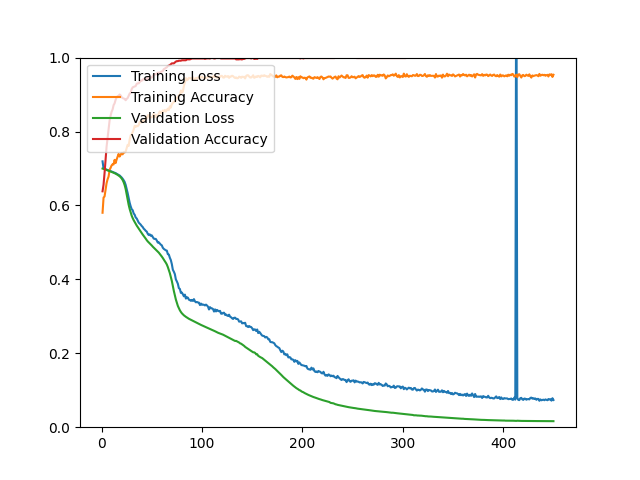

Values plotted in this chart, from the file beside it:
epoch, loss, acc, val_loss, val_acc
1, 0.7193, 0.5802, 0.6998, 0.6382
2, 0.7003, 0.6212, 0.6989, 0.6562
3, 0.6998, 0.6243, 0.6979, 0.6875
4, 0.6983, 0.6414, 0.6969, 0.7248
5, 0.6968, 0.6600, 0.6958, 0.7584
6, 0.6960, 0.6707, 0.6949, 0.7825
7, 0.6953, 0.6780, 0.6938, 0.8041
8, 0.6941, 0.6959, 0.6928, 0.8293
9, 0.6929, 0.7016, 0.6918, 0.8425
10, 0.6918, 0.7081, 0.6907, 0.8534
11, 0.6907, 0.7114, 0.6896, 0.8594
12, 0.6894, 0.7109, 0.6885, 0.8714
13, 0.6884, 0.7233, 0.6873, 0.8762
14, 0.6876, 0.7146, 0.6859, 0.8858
15, 0.6857, 0.7241, 0.6845, 0.8918
16, 0.6842, 0.7314, 0.6828, 0.8954
17, 0.6824, 0.7395, 0.6810, 0.8966
18, 0.6811, 0.7323, 0.6789, 0.9002
19, 0.6786, 0.7368, 0.6763, 0.8978
20, 0.6757, 0.7420, 0.6730, 0.8930
21, 0.6723, 0.7383, 0.6688, 0.8906
22, 0.6683, 0.7438, 0.6629, 0.8894
23, 0.6636, 0.7435, 0.6552, 0.8882
24, 0.6558, 0.7457, 0.6447, 0.8846
25, 0.6448, 0.7554, 0.6307, 0.8882
26, 0.6335, 0.7640, 0.6154, 0.8906
27, 0.6200, 0.7610, 0.6017, 0.8966
28, 0.6074, 0.7785, 0.5905, 0.9026
29, 0.5977, 0.7896, 0.5809, 0.9050
30, 0.5899, 0.7922, 0.5724, 0.9147
31, 0.5871, 0.7983, 0.5658, 0.9195
32, 0.5784, 0.8055, 0.5601, 0.9207
33, 0.5748, 0.8153, 0.5552, 0.9219
34, 0.5674, 0.8123, 0.5507, 0.9231
35, 0.5648, 0.8152, 0.5456, 0.9291
36, 0.5593, 0.8145, 0.5415, 0.9303
37, 0.5536, 0.8176, 0.5373, 0.9303
38, 0.5508, 0.8257, 0.5330, 0.9339
39, 0.5481, 0.8256, 0.5289, 0.9375
40, 0.5443, 0.8245, 0.5249, 0.9375
41, 0.5416, 0.8292, 0.5212, 0.9399
42, 0.5371, 0.8271, 0.5176, 0.9423
43, 0.5346, 0.8308, 0.5139, 0.9411
44, 0.5313, 0.8353, 0.5101, 0.9423
45, 0.5292, 0.8353, 0.5061, 0.9423
46, 0.5233, 0.8438, 0.5027, 0.9447
47, 0.5199, 0.8443, 0.4998, 0.9435
48, 0.5219, 0.8371, 0.4971, 0.9447
49, 0.5178, 0.8395, 0.4944, 0.9459
50, 0.5191, 0.8384, 0.4917, 0.9459
51, 0.5146, 0.8418, 0.4885, 0.9495
52, 0.5102, 0.8479, 0.4858, 0.9543
53, 0.5094, 0.8389, 0.4831, 0.9555
54, 0.5094, 0.8451, 0.4807, 0.9543
55, 0.5052, 0.8396, 0.4780, 0.9567
56, 0.4995, 0.8418, 0.4752, 0.9591
57, 0.5002, 0.8486, 0.4723, 0.9591
58, 0.4970, 0.8545, 0.4688, 0.9591
59, 0.4939, 0.8496, 0.4652, 0.9615
60, 0.4921, 0.8500, 0.4617, 0.9627
... 390 more rows
